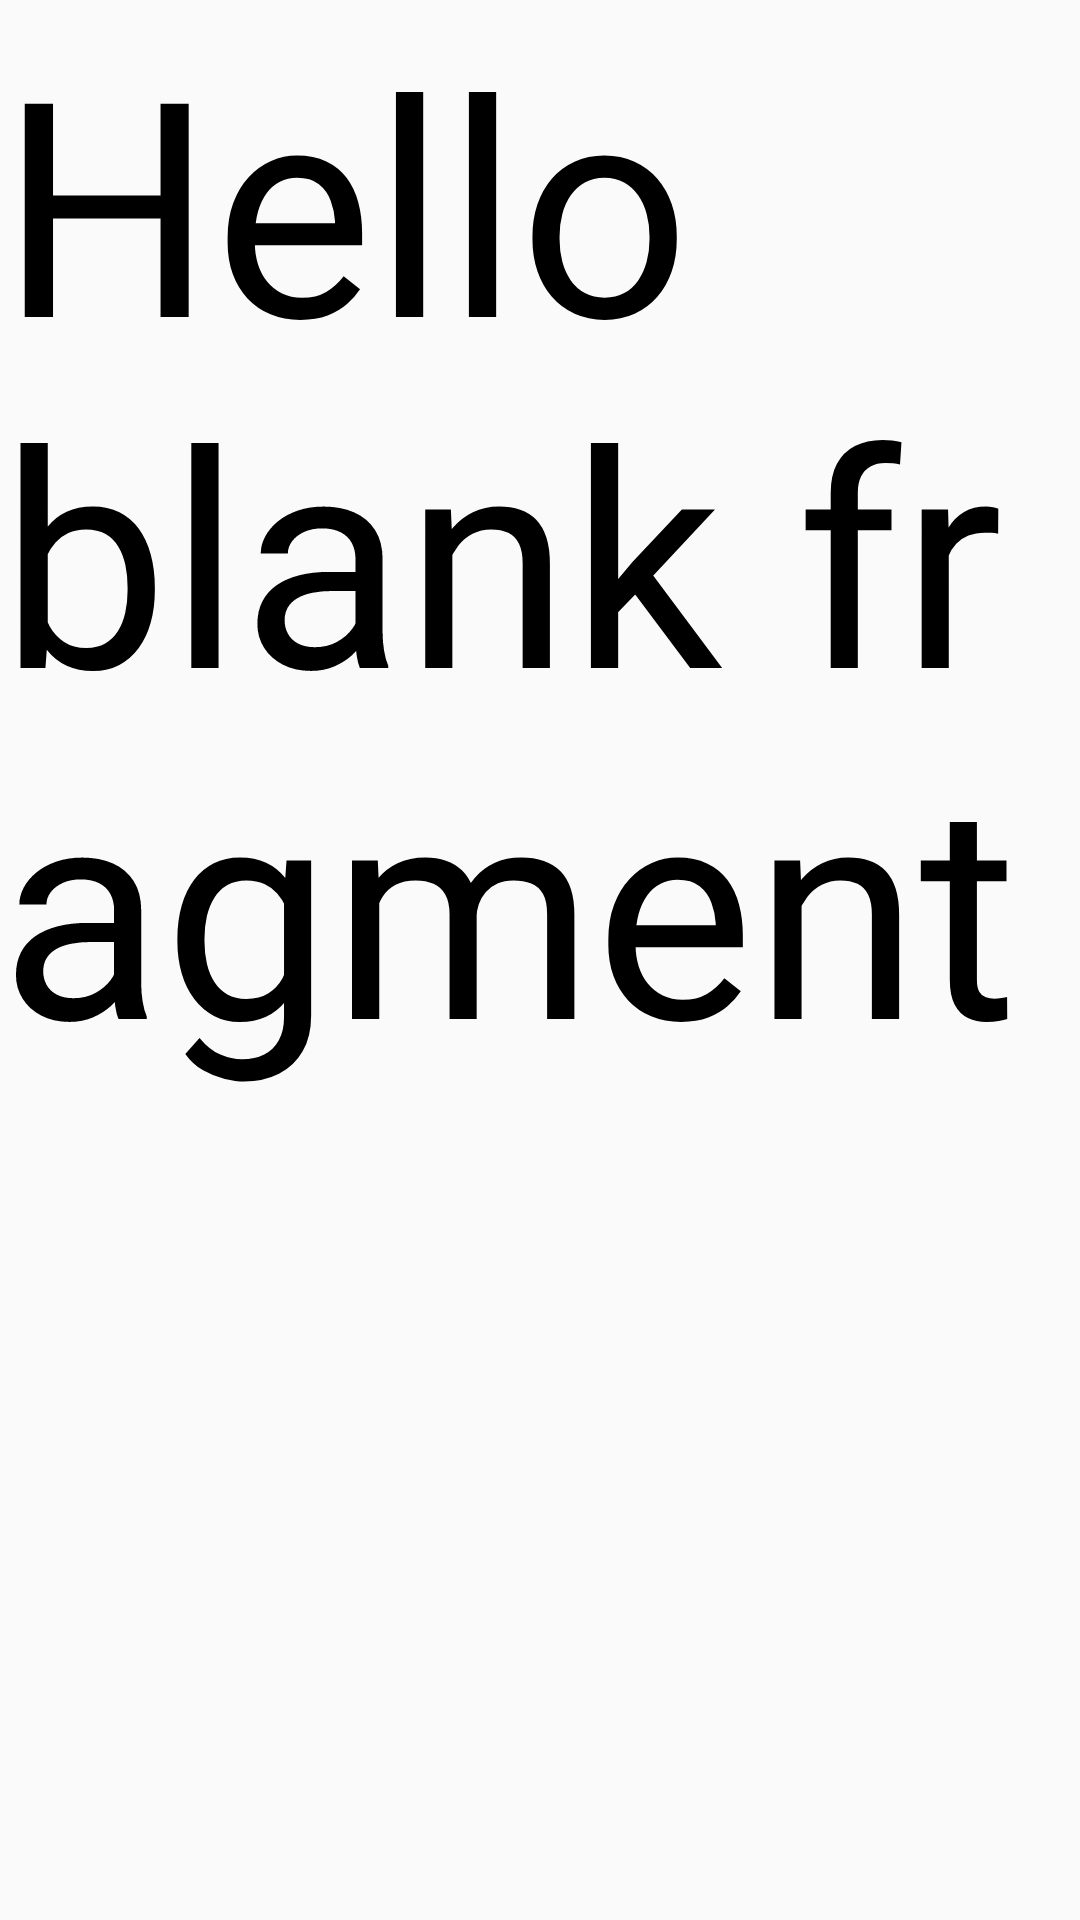

The Android layout XML behind this screen, and the referenced resources:
<!-- AndroidManifest.xml: application theme Theme.HAveIt -->
<!-- res/layout/fragment_drawer.xml -->
<?xml version="1.0" encoding="utf-8"?>
<RelativeLayout xmlns:android="http://schemas.android.com/apk/res/android"
    xmlns:tools="http://schemas.android.com/tools"
    android:layout_width="match_parent"
    android:layout_height="match_parent"
    android:id="@+id/drawerFragment"
    tools:context=".drawerFragment">

    
    <TextView
        android:layout_width="match_parent"
        android:layout_height="match_parent"
        android:text="@string/hello_blank_fragment"
        android:textColor="@color/black"
        android:textSize="100dp"/>

</RelativeLayout>
<!-- resources referenced by this layout -->
<resources>
  <color name="black">#FF000000</color>
  <string name="hello_blank_fragment">Hello blank fragment</string>
  <style name="Theme.HAveIt" parent="Theme.AppCompat.DayNight.NoActionBar">
          
          <item name="colorPrimary">@color/purple_500</item>
          <item name="colorPrimaryVariant">@color/purple_700</item>
          <item name="colorOnPrimary">@color/white</item>
          
          <item name="colorSecondary">@color/teal_200</item>
          <item name="colorSecondaryVariant">@color/teal_700</item>
          <item name="colorOnSecondary">@color/black</item>
          
          <item name="android:statusBarColor" tools:targetApi="l">@color/black</item>
  
          
      </style>
  <color name="purple_500">#FF6200EE</color>
  <color name="purple_700">#FF3700B3</color>
  <color name="white">#FFFFFFFF</color>
  <color name="teal_200">#C6FF4800</color>
  <color name="teal_700">#C6FF4800</color>
</resources>
